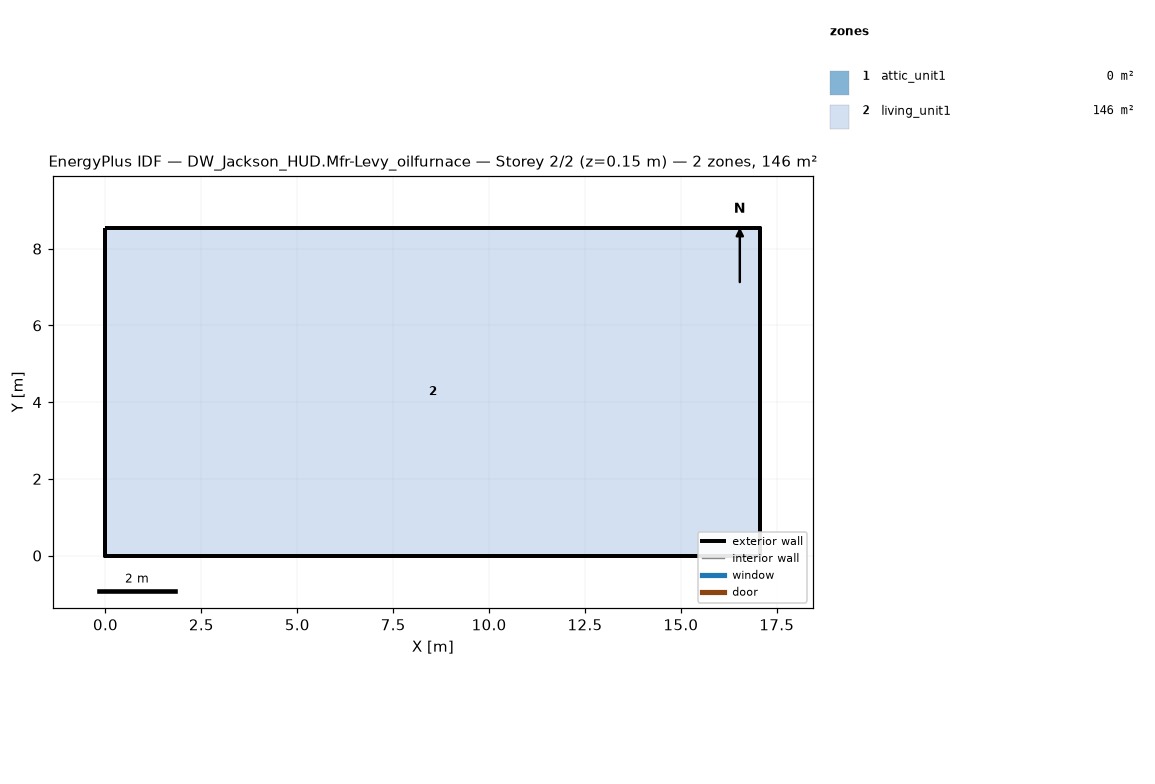
=== STOREY PLAN SPEC (per zone: floor XY polygon, exterior-wall plan segments, windows/doors) ===
zone 1: attic_unit1  (0.0 m²)
  exterior wall: (17.07, 0.00) – (17.07, 8.54) – (17.07, 4.27)  [12.8 m]
  exterior wall: (0.00, 8.54) – (0.00, 0.00) – (0.00, 4.27)  [12.8 m]
zone 2: living_unit1  (145.7 m²)
  floor: (0.00, 0.00) (0.00, 8.54) (17.07, 8.54) (17.07, 0.00)
  exterior wall: (0.00, 0.00) – (17.07, 0.00)  [17.1 m]
  exterior wall: (17.07, 0.00) – (17.07, 8.54)  [8.5 m]
  exterior wall: (17.07, 8.54) – (0.00, 8.54)  [17.1 m]
  exterior wall: (0.00, 8.54) – (0.00, 0.00)  [8.5 m]

=== DERIVED (storey summary) ===
Building: DW_Jackson_HUD.Mfr-Levy_oilfurnace
Storey: 2 of 2  (floor level z = 0.15 m)
Storey gross floor area: 145.7 m²
Zones on this storey: 2
  - attic_unit1: floor 0.0 m²; exterior wall 25.6 m (5.7 m²); WWR 0.0%
  - living_unit1: floor 145.7 m²; exterior wall 51.2 m (117.1 m²); WWR 0.0%
Zone adjacency: (none detected)